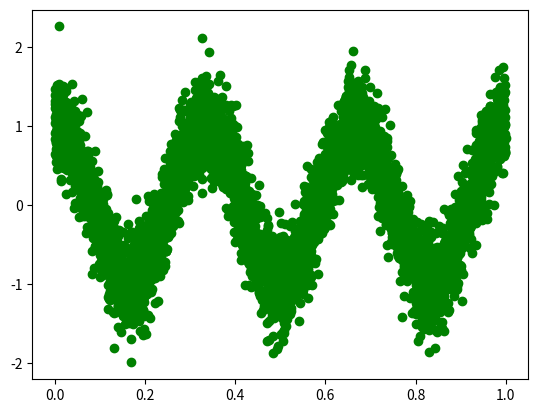

The matplotlib source for this figure: (Note: this script raises an exception after producing the figure.)
import numpy as np, os, sys

import matplotlib as mpl #patch-wise similarities, droi images

import matplotlib.pyplot as plt

def datagen1d(eps,num):

  x=np.random.uniform(low=0,high=1,size=(num,1))
  y=np.cos(3*2*np.pi*x)+eps*np.random.normal(size=(num,1))

  print(x.shape,',y.shape',y.shape)

  #this creates features with an appended 1 for use as a term modeling the bias
  x=np.concatenate((x, np.ones_like(x)),axis=1)

  #x.shape=(numdata,dims) dims=2 here
  #y.shape=(numdata)
  #print(x.shape,y.shape)

  return x,y

def rndsplit(x,y,numtr):

  inds=np.arange(y.size)
  np.random.shuffle(inds)

  xtr=x[inds[0:numtr],:]
  ytr=y[inds[0:numtr]]

  xv=x[inds[numtr:],:]
  yv=y[inds[numtr:]]

  return xtr,ytr,xv,yv

def gendata(numtrain,numtest):
  

  xtr,ytr = datagen1d(eps=0.3,num= int( numtrain) ) #numtotal
  xv,yv = datagen1d(eps=0.3,num= numtest ) #fix 3k test samples
  #xtr,ytr,xv,yv = rndsplit(x,y,numtr=int( 0.7*numtotal))
  return xtr,ytr,xv,yv

def linreg_train(xtr,ytr,C):

  print(ytr.shape)

  #your code here

  return w

def linreg_apply(xv,w):
  return np.dot(xv,w)

def mse(ypred,ytrue):
  e=np.mean( (ypred-ytrue)**2 )
  return e


def run1(xtr,ytr,xv,yv,C):

  w=linreg_train(xtr,ytr,C=C) # 0.1



  ypred=linreg_apply(xv,w)

  print('xtr',xtr.shape,'w',w.shape,xv.shape,yv.shape,ypred.shape)

  e=mse(ypred,yv)

  plt.figure(1)
  plt.plot(xv[:,0],ypred,'b-')
  plt.plot(xv[:,0],yv,'g.')
  #plt.show()
  

  #print('mse',e)

  return e


def rbffeats(x,protos,gamma):

  #implement your code here

  #what should be here:
  #x.shape = (numsamples,1)  bcs dims=1 for this example
  # protos.shape=(numprotos,1)
  pass

def run2(xtr,ytr,xv,yv,C):

  randinds=np.random.choice(np.arange(xtr.shape[0]),size=50,replace=False)
  protos=xtr[randinds,:]

  gamma=0.05

  traindata_nobiasdim=xtr[:,0].reshape((xtr.shape[0],1))
  protos_nobiasdim=protos[:,0].reshape((protos.shape[0],1))

  fttr=rbffeats(traindata_nobiasdim,protos_nobiasdim,gamma)

  w=linreg_train(fttr,ytr,C=C) # 0.1

  print(w.shape)

  valdata_nobiasdim=xv[:,0].reshape((xv.shape[0],1))

  ftv=rbffeats(valdata_nobiasdim,protos_nobiasdim,gamma)

  ypred=linreg_apply(ftv,w)

  print('xtr',xtr.shape,'w',w.shape,xv.shape,yv.shape,ypred.shape)

  e=mse(ypred,yv)

 
  plt.figure(2)
  plt.plot(xv[:,0],yv,'go')
  plt.plot(xv[:,0],ypred,'bx')
  
  

  #print('mse',e)

  return e

if __name__=='__main__':

 
  xtr,ytr,xv,yv=gendata(1600,5000)


  plt.figure(3)
  plt.plot(xv[:,0],yv,'go')
  plt.show()

  e=run1(xtr,ytr,xv,yv,1e-3)
  print('mse',e)

  e=run2(xtr,ytr,xv,yv,1e-3)
  print('mse',e)

  plt.show()



